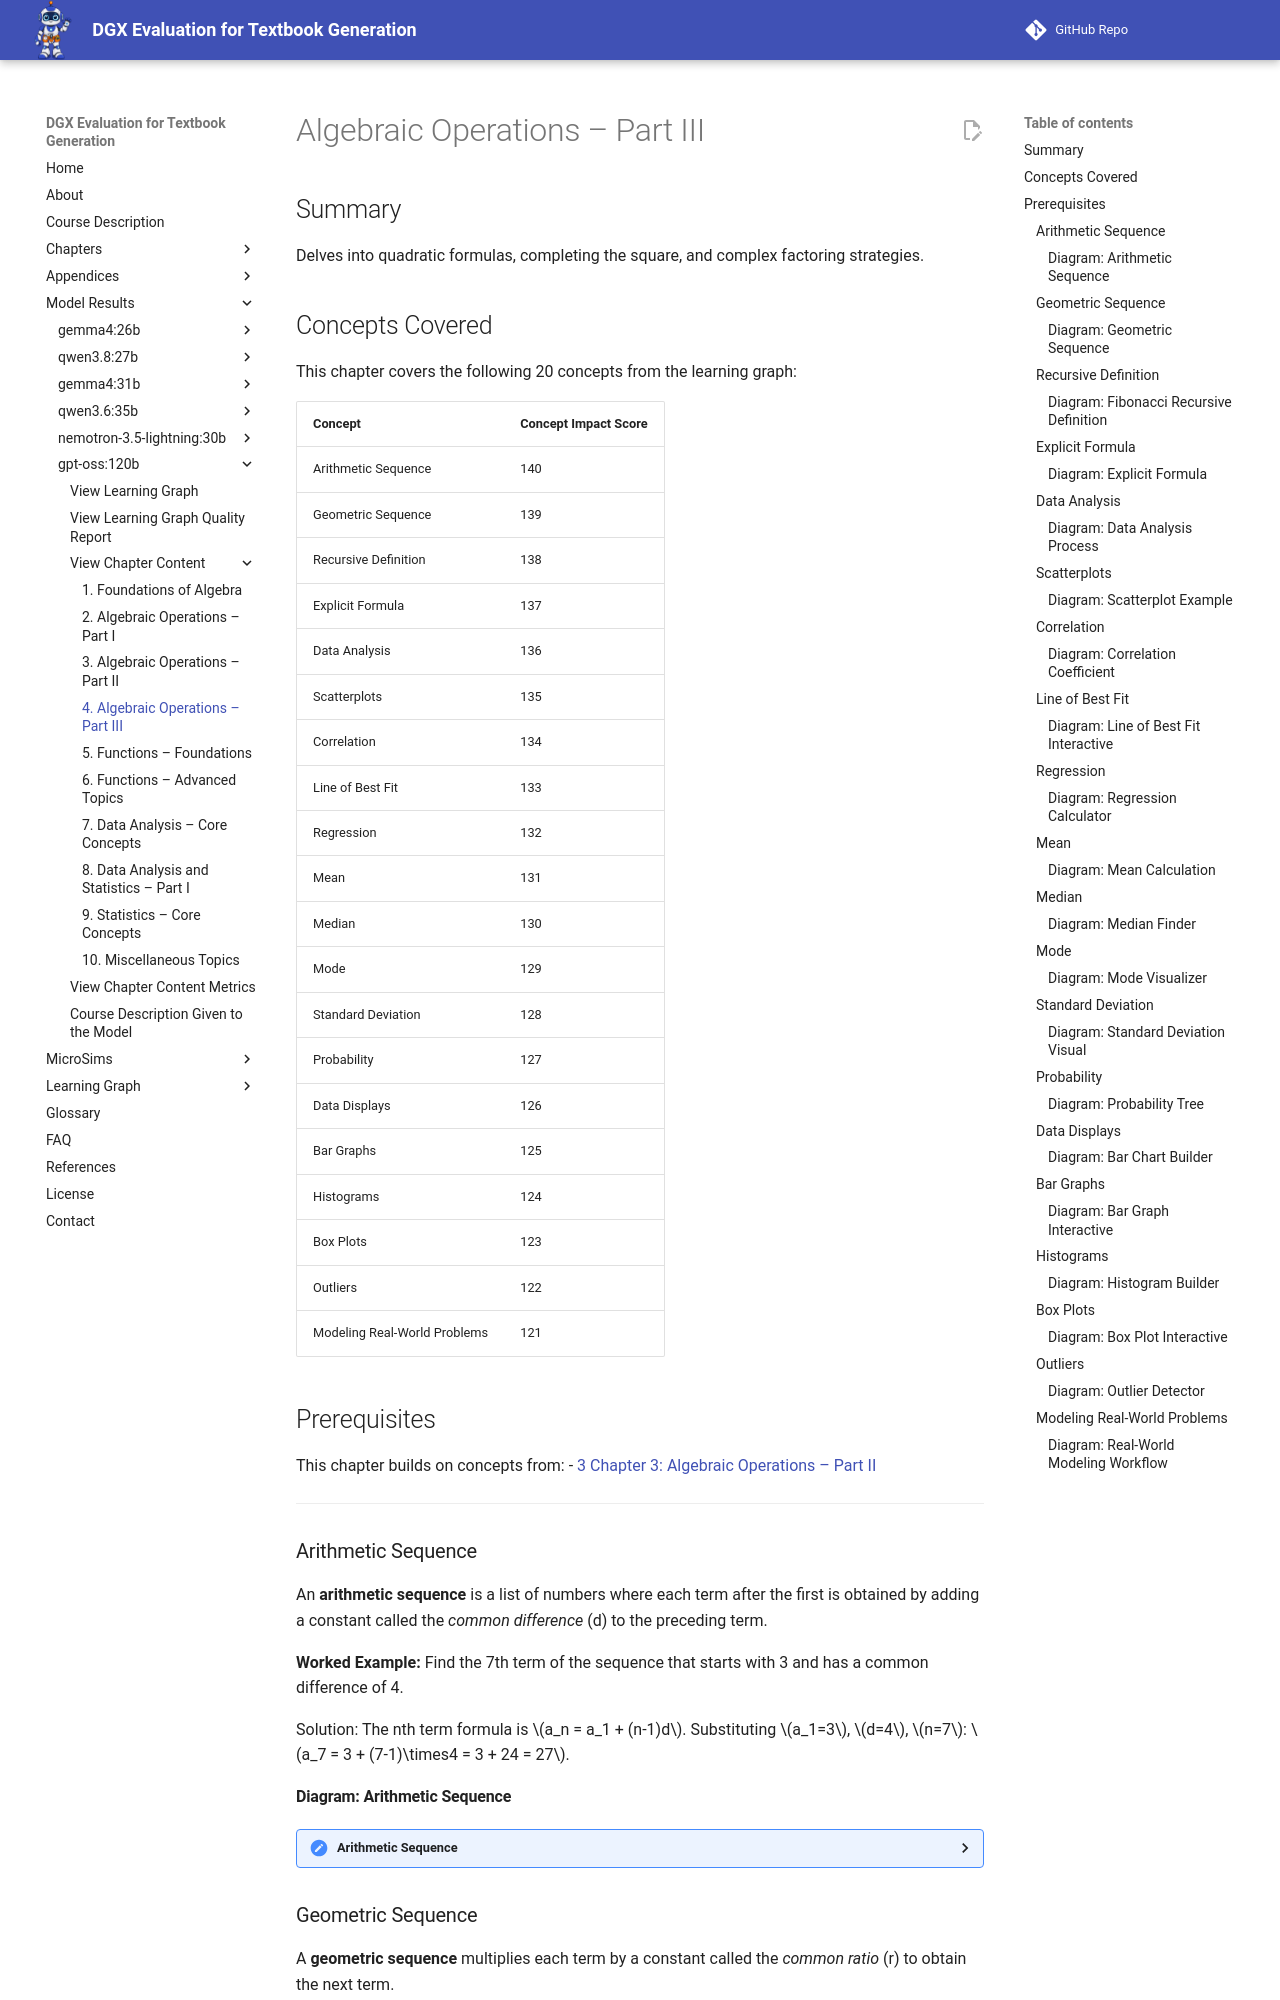

repository: dmccreary/dgx-eval · page: models/gpt-oss-120b/chapters/04-algebraic-operations-part-iii/index.html · generator: mkdocs

---
title: "Algebraic Operations – Part III"
description: "Advanced sequences, series, and data analysis concepts"
generated_by: claude skill chapter-content-generator
date: "2026-10-10 19:07:07"
version: 1.11
---

# Algebraic Operations – Part III

## Summary

Delves into quadratic formulas, completing the square, and complex factoring strategies.

## Concepts Covered

This chapter covers the following 20 concepts from the learning graph:

| Concept | Concept Impact Score |
|---------|----------------------|
| Arithmetic Sequence | 140 |
| Geometric Sequence | 139 |
| Recursive Definition | 138 |
| Explicit Formula | 137 |
| Data Analysis | 136 |
| Scatterplots | 135 |
| Correlation | 134 |
| Line of Best Fit | 133 |
| Regression | 132 |
| Mean | 131 |
| Median | 130 |
| Mode | 129 |
| Standard Deviation | 128 |
| Probability | 127 |
| Data Displays | 126 |
| Bar Graphs | 125 |
| Histograms | 124 |
| Box Plots | 123 |
| Outliers | 122 |
| Modeling Real‑World Problems | 121 |

## Prerequisites

This chapter builds on concepts from:
- [3 Chapter 3: Algebraic Operations – Part II](../03-algebraic-operations-part-ii/index.md)

---

### Arithmetic Sequence

An **arithmetic sequence** is a list of numbers where each term after the first is obtained by adding a constant called the *common difference* (d) to the preceding term.

**Worked Example:** Find the 7th term of the sequence that starts with 3 and has a common difference of 4.

Solution: The nth term formula is \(a_n = a_1 + (n-1)d\). Substituting \(a_1=3\), \(d=4\), \(n=7\): \(a_7 = 3 + (7-1)\times4 = 3 + 24 = 27\).

#### Diagram: Arithmetic Sequence

<details markdown="1">
<summary>Arithmetic Sequence</summary>
Type: diagram<br/>
**sim-id:** arithmetic-sequence<br/>
**Library:** Mermaid<br/>
**Status:** Specified<br/>
**Bloom Level:** Understand<br/>
**Bloom Verb:** Explain<br/>
**Learning Objective:** The learner will explain how to generate terms of an arithmetic sequence.

**Prerequisites:** Definition of sequence, concept of constant difference<br/>
**Evidence of Mastery:** Correctly compute the nth term for given a₁ and d.<br/>
**Misconceptions:** Confusing common difference with ratio.<br/>
**Instructional Rationale:** Visual linear pattern reinforces the additive nature of the sequence.

**Content:** A horizontal line of equally spaced nodes labelled a₁, a₂, …, aₙ, with arrows indicating addition of d.

**Provenance:** Chapter 4, Section on Arithmetic Sequence

**Rules:** n ≥ 1, d ∈ ℝ<br/>
**Learner Activity:** Input a₁ and d, observe generated sequence.

**Feedback:** Shows correct sequence; if incorrect, hints at adding d each step.

**Starting State:** Prompt for first term and common difference.

**Chapter Anchors:** Diagram referenced in definition and example.
</details>

### Geometric Sequence

A **geometric sequence** multiplies each term by a constant called the *common ratio* (r) to obtain the next term.

**Worked Example:** Determine the 5th term of a geometric sequence starting at 2 with a common ratio of 3.

Solution: The nth term formula is \(g_n = g_1 \times r^{(n-1)}\). Substituting \(g_1=2\), \(r=3\), \(n=5\): \(g_5 = 2 \times 3^{4} = 2 \times 81 = 162\).

#### Diagram: Geometric Sequence

<details markdown="1">
<summary>Geometric Sequence</summary>
Type: diagram<br/>
**sim-id:** geometric-sequence<br/>
**Library:** Mermaid<br/>
**Status:** Specified<br/>
**Bloom Level:** Understand<br/>
**Bloom Verb:** Explain<br/>
**Learning Objective:** The learner will explain how to generate terms of a geometric sequence.

**Prerequisites:** Definition of sequence, concept of multiplication.
**Evidence of Mastery:** Compute nth term correctly for given g₁ and r.
**Misconceptions:** Mistaking addition for multiplication.
**Instructional Rationale:** Visual exponential growth clarifies multiplicative pattern.
**Content:** A branching diagram showing each term multiplied by r.
**Provenance:** Chapter 4, Geometric Sequence section.
**Rules:** n ≥ 1, r ∈ ℝ.
**Learner Activity:** Input first term and ratio, watch the growth.
**Feedback:** Correct sequence displayed; hints if errors.
**Starting State:** Prompt for g₁ and r.
**Chapter Anchors:** Diagram used in example.
</details>

### Recursive Definition

A **recursive definition** expresses each term of a sequence as a function of one or more previous terms.

**Worked Example:** Define the Fibonacci sequence recursively and find the 6th term.

Solution: \(F_1 = 1, F_2 = 1, F_n = F_{n-1} + F_{n-2}\) for \(n>2\). Computing: \(F_3=2, F_4=3, F_5=5, F_6=8\).

#### Diagram: Fibonacci Recursive Definition

<details markdown="1">
<summary>Fibonacci Recursive Definition</summary>
Type: diagram<br/>
**sim-id:** fibonacci-recursive<br/>
**Library:** Mermaid<br/>
**Status:** Specified<br/>
**Bloom Level:** Apply<br/>
**Bloom Verb:** Compute<br/>
**Learning Objective:** The learner will compute terms of a recursively defined sequence.

**Prerequisites:** Understanding of addition, base cases.
**Evidence of Mastery:** Correctly calculate nth term.
**Misconceptions:** Forgetting base cases.
**Instructional Rationale:** Recursive trees illustrate dependency.
**Content:** Tree diagram showing calls to previous terms.
**Provenance:** Chapter 4, Recursive Definition.
**Rules:** Base cases must be defined.
**Learner Activity:** Input n, see recursive expansion.
**Feedback:** Shows computed term; alerts if base case missing.
**Starting State:** Prompt for n.
**Chapter Anchors:** Diagram supports example.
</details>

### Explicit Formula

An **explicit formula** provides a direct expression for the nth term of a sequence without referring to previous terms.

**Worked Example:** Write an explicit formula for the arithmetic sequence with \(a_1=5\) and \(d=3\).

Solution: \(a_n = 5 + (n-1)\times3\).
